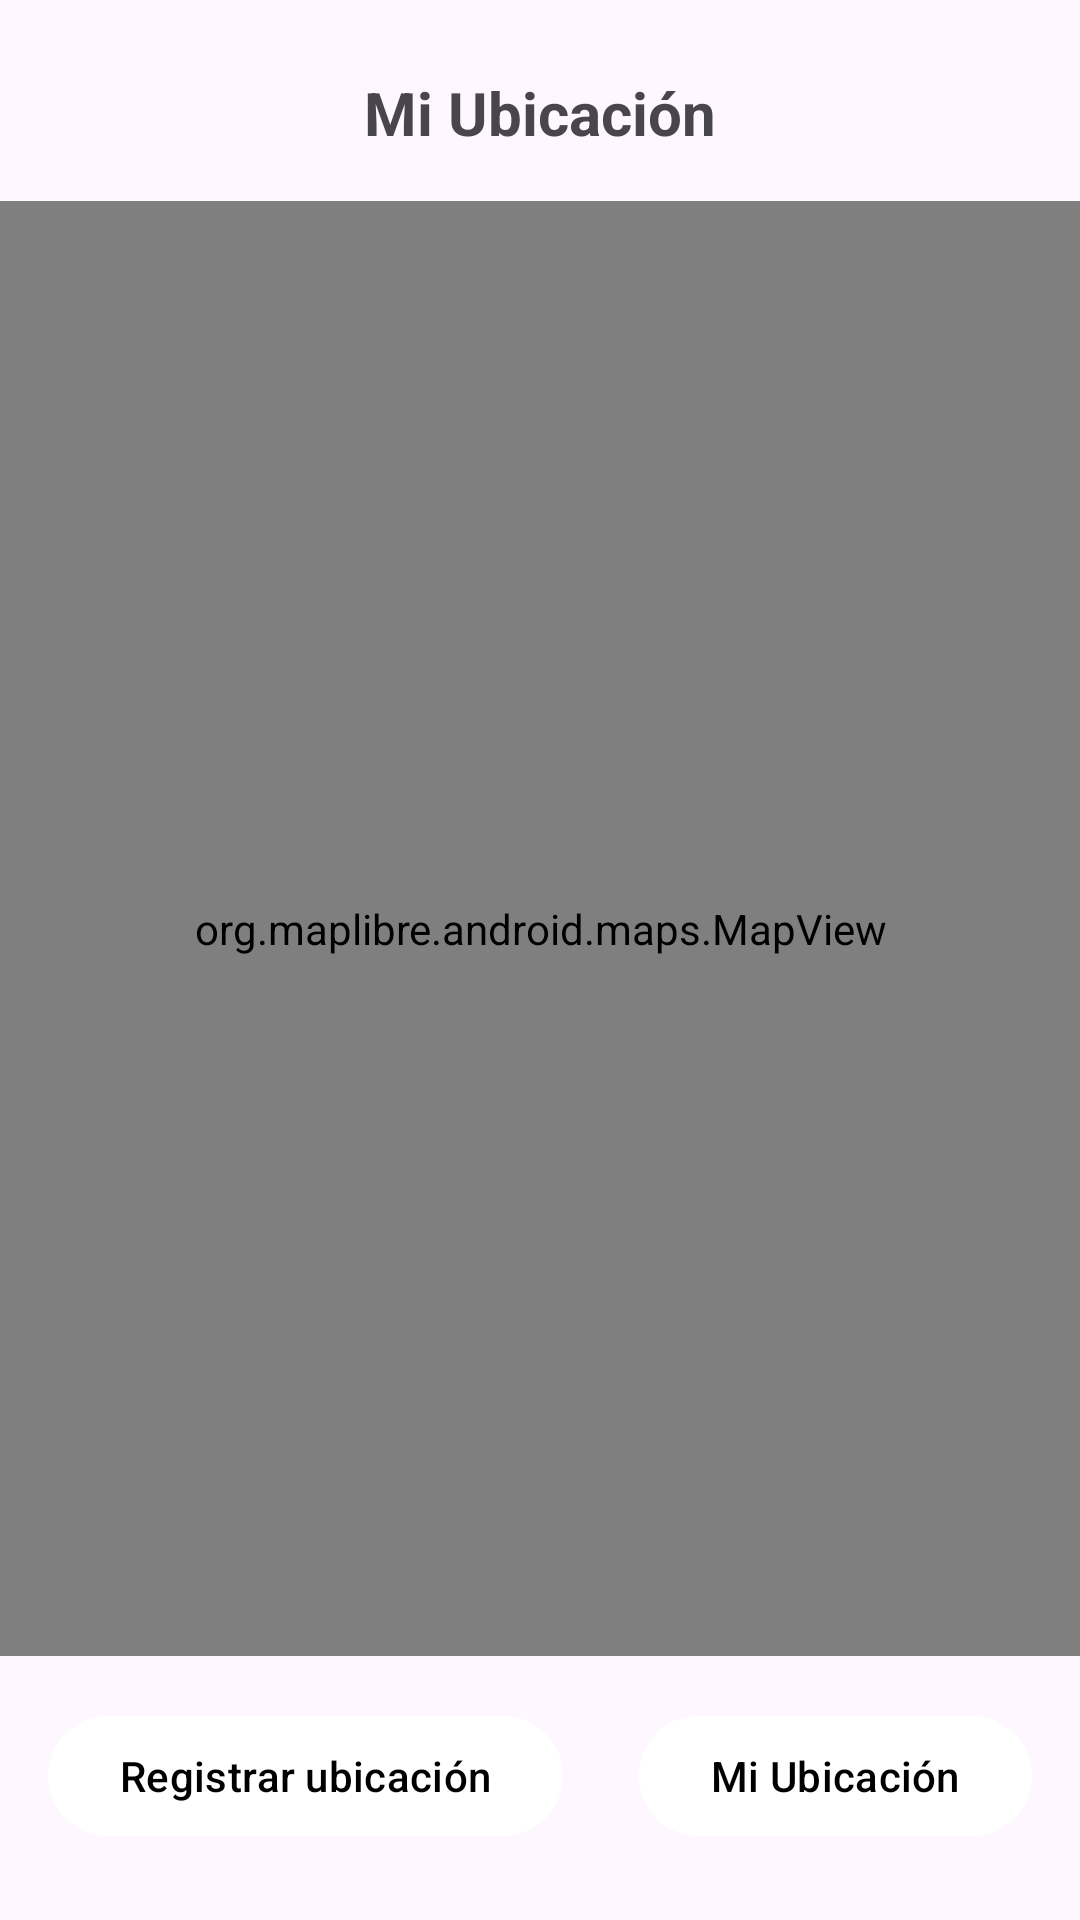

Here is an Android app screen rendered from its layout file. Give the layout XML and the strings, colors and styles it references.
<!-- AndroidManifest.xml: application theme Theme.PrimerTpDeAppMoviles -->
<!-- res/layout/fragment_c.xml -->
<?xml version="1.0" encoding="utf-8"?>
<androidx.constraintlayout.widget.ConstraintLayout xmlns:android="http://schemas.android.com/apk/res/android"
    xmlns:app="http://schemas.android.com/apk/res-auto"
    xmlns:tools="http://schemas.android.com/tools"
    android:layout_width="match_parent"
    android:layout_height="match_parent"
    tools:context=".presentation.fragment.FragmentC">

    <TextView
        android:id="@+id/tituloFragmentC"
        android:layout_width="wrap_content"
        android:layout_height="wrap_content"
        android:layout_marginTop="24dp"
        android:text="Mi Ubicación"
        android:textSize="20sp"
        android:textStyle="bold"
        app:layout_constraintEnd_toEndOf="parent"
        app:layout_constraintStart_toStartOf="parent"
        app:layout_constraintTop_toTopOf="parent" />

    <org.maplibre.android.maps.MapView
        android:id="@+id/mapView"
        android:layout_width="0dp"
        android:layout_height="0dp"
        android:layout_marginTop="16dp"
        android:layout_marginBottom="16dp"
        app:layout_constraintBottom_toTopOf="@+id/btnRegistrarSiniestro"
        app:layout_constraintEnd_toEndOf="parent"
        app:layout_constraintStart_toStartOf="parent"
        app:layout_constraintTop_toBottomOf="@+id/tituloFragmentC" />

    <com.google.android.material.button.MaterialButton
        android:id="@+id/btnRegistrarSiniestro"
        android:layout_width="wrap_content"
        android:layout_height="wrap_content"
        android:layout_marginStart="16dp"
        android:layout_marginBottom="24dp"
        android:backgroundTint="#ffffff"
        android:text="Registrar ubicación"
        android:textColor="#000000"
        app:layout_constraintBottom_toBottomOf="parent"
        app:layout_constraintStart_toStartOf="parent" />

    <com.google.android.material.button.MaterialButton
        android:id="@+id/btnMapa"
        android:layout_width="wrap_content"
        android:layout_height="wrap_content"
        android:layout_marginEnd="16dp"
        android:layout_marginBottom="24dp"
        android:backgroundTint="#ffffff"
        android:text="Mi Ubicación"
        android:textColor="#000000"
        app:layout_constraintBottom_toBottomOf="parent"
        app:layout_constraintEnd_toEndOf="parent" />

</androidx.constraintlayout.widget.ConstraintLayout>
<!-- resources referenced by this layout -->
<resources>
  <style name="Theme.PrimerTpDeAppMoviles" parent="Base.Theme.PrimerTpDeAppMoviles" />
  <style name="Base.Theme.PrimerTpDeAppMoviles" parent="Theme.Material3.DayNight.NoActionBar">
          
          
      </style>
</resources>
